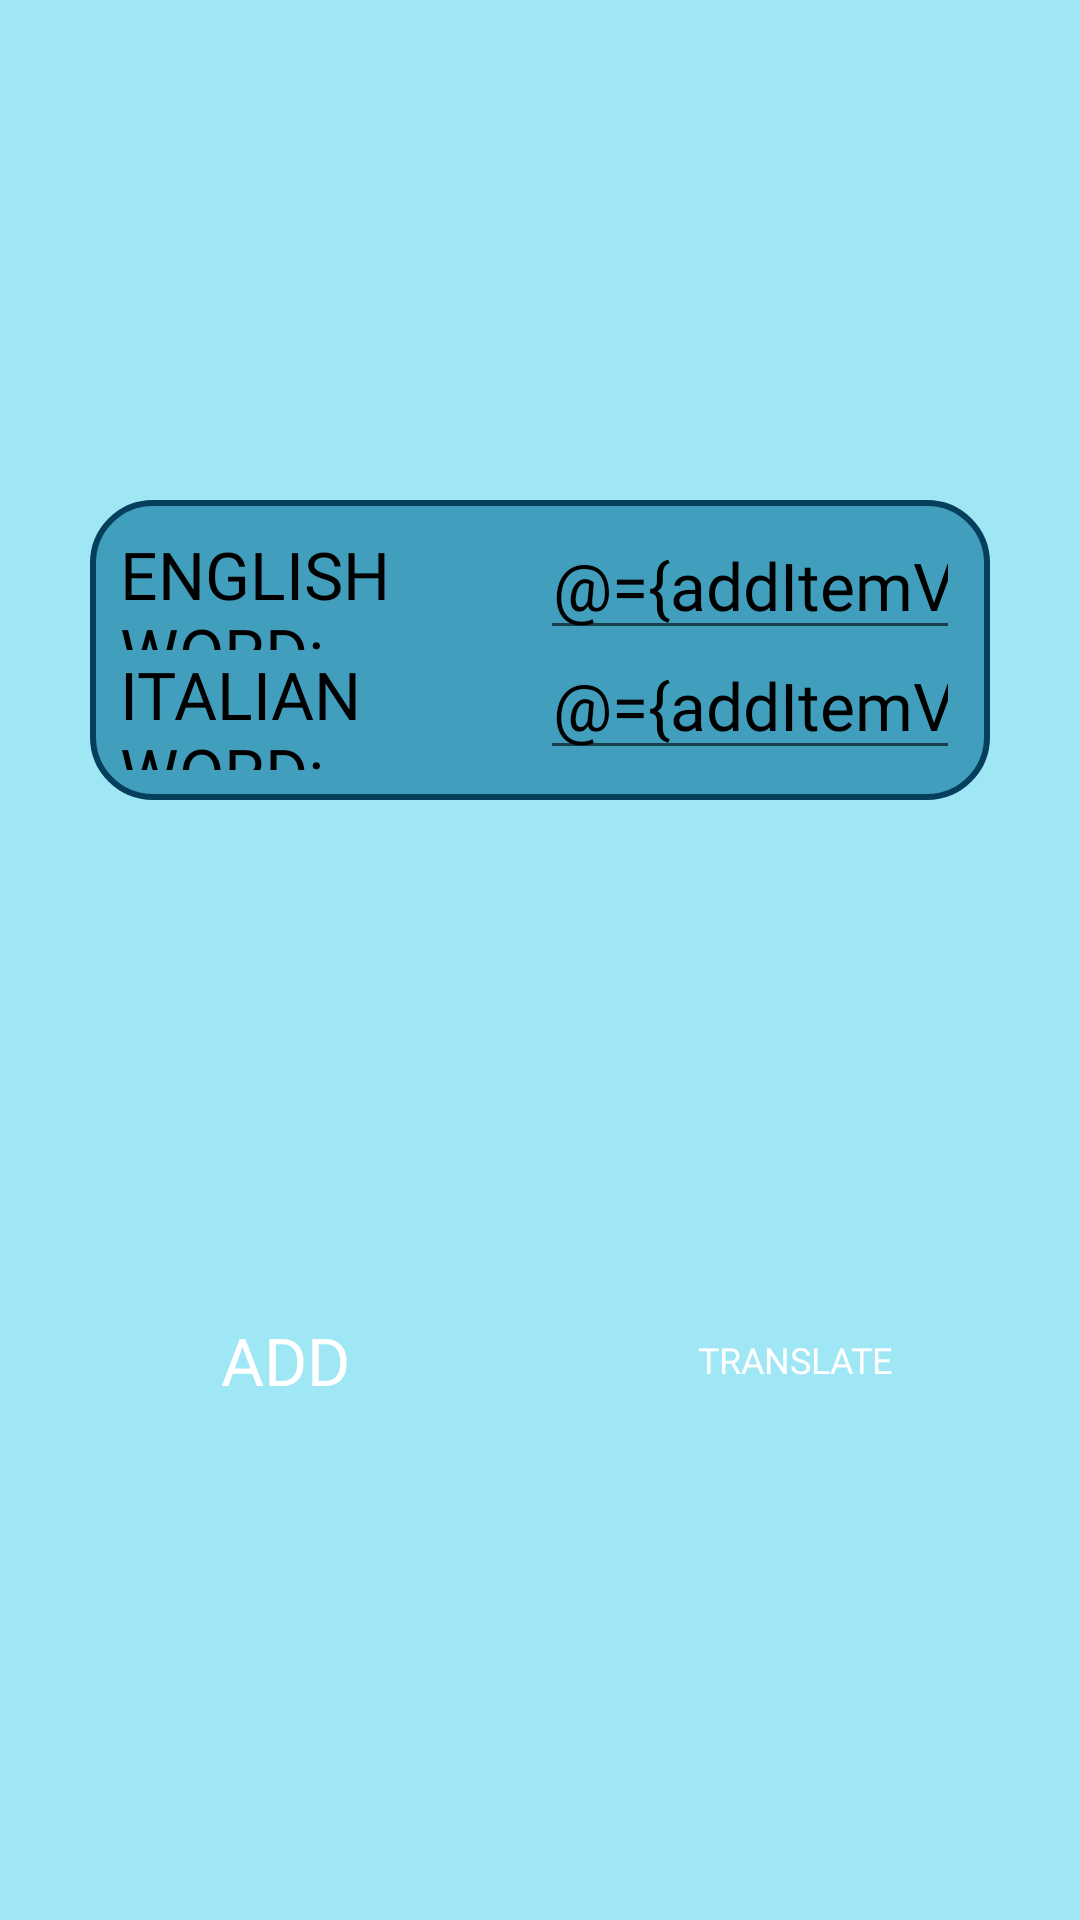

Layout XML and referenced resources for this Android screen:
<!-- AndroidManifest.xml: fallback theme Theme.MaterialComponents.DayNight.NoActionBar -->
<!-- res/layout/add_vocabulary_item_sheet.xml -->
<?xml version="1.0" encoding="utf-8"?>
<layout xmlns:android="http://schemas.android.com/apk/res/android"
    xmlns:app="http://schemas.android.com/apk/res-auto"
    xmlns:tools="http://schemas.android.com/tools">

    <data>

        <variable
            name="addItemViewModel"
            type="com.example.wordsmemory.vocabulary.AddVocabularyItemSheetViewModel" />
    </data>

    <androidx.constraintlayout.widget.ConstraintLayout
        android:layout_width="match_parent"
        android:layout_height="match_parent"
        android:background="@drawable/add_word_background"
        tools:context=".vocabulary.addvocabularyitem.AddVocabularyItemSheet">

        <androidx.constraintlayout.widget.ConstraintLayout
            android:id="@+id/editTextContainer"
            android:layout_width="wrap_content"
            android:layout_height="wrap_content"
            android:layout_marginTop="20dp"
            android:layout_marginBottom="20dp"
            android:background="@drawable/game_background"
            android:padding="10dp"
            app:layout_constraintBottom_toTopOf="@id/addButton"
            app:layout_constraintEnd_toEndOf="parent"
            app:layout_constraintHeight_percent="0.9"
            app:layout_constraintStart_toStartOf="parent"
            app:layout_constraintTop_toTopOf="parent"
            app:layout_constraintWidth_percent="0.9">

            <TextView
                android:id="@+id/enWordTitleTextView"
                style="@style/wm_labelStylePhone"
                android:text="@string/english_word"
                android:textAlignment="textStart"
                app:layout_constraintBottom_toTopOf="@+id/itWordEditText"
                app:layout_constraintEnd_toStartOf="@id/enWordEditText"
                app:layout_constraintStart_toStartOf="parent"
                app:layout_constraintTop_toTopOf="parent"
                app:layout_constraintWidth_percent="0.3" />

            <EditText
                android:id="@+id/enWordEditText"
                style="@style/wm_labelStylePhone"
                android:ems="10"
                android:importantForAutofill="no"
                android:inputType="textPersonName"
                android:text="@={addItemViewModel.enText}"
                app:layout_constraintBottom_toTopOf="@id/itWordEditText"
                app:layout_constraintEnd_toEndOf="parent"
                app:layout_constraintStart_toEndOf="@id/enWordTitleTextView"
                app:layout_constraintTop_toTopOf="parent"
                tools:ignore="LabelFor" />

            <TextView
                android:id="@+id/itWordTitleTextView"
                style="@style/wm_labelStylePhone"
                android:text="@string/italian_word"
                android:textAlignment="textStart"
                app:layout_constraintBottom_toBottomOf="parent"
                app:layout_constraintEnd_toEndOf="@id/enWordTitleTextView"
                app:layout_constraintStart_toStartOf="@id/enWordTitleTextView"
                app:layout_constraintTop_toBottomOf="@id/enWordTitleTextView"
                app:layout_constraintWidth_percent="0.3" />

            <EditText
                android:id="@+id/itWordEditText"
                style="@style/wm_labelStylePhone"
                android:ems="10"
                android:importantForAutofill="no"
                android:inputType="textPersonName"
                android:text="@={addItemViewModel.itText}"
                app:layout_constraintBottom_toBottomOf="@id/itWordTitleTextView"
                app:layout_constraintEnd_toEndOf="@+id/enWordEditText"
                app:layout_constraintStart_toStartOf="@id/enWordEditText"
                app:layout_constraintTop_toTopOf="@id/itWordTitleTextView"
                tools:ignore="LabelFor" />

        </androidx.constraintlayout.widget.ConstraintLayout>

        <Button
            android:id="@+id/addButton"
            style="@style/buttonStylePhone"
            android:layout_marginBottom="20dp"
            android:background="@drawable/button_background"
            android:enabled="false"
            android:text="@string/add"
            app:layout_constraintBottom_toBottomOf="parent"
            app:layout_constraintEnd_toStartOf="@id/googleTranslateButton"
            app:layout_constraintStart_toStartOf="parent"
            app:layout_constraintTop_toBottomOf="@+id/editTextContainer"
            tools:ignore="ContentDescription" />

        <Button
            android:id="@+id/googleTranslateButton"
            style="@style/buttonStylePhone"
            android:background="@drawable/button_background"
            android:enabled="false"
            android:text="@string/g_translate"
            android:textSize="12sp"
            app:icon="@drawable/baseline_g_translate_white_24"
            app:layout_constraintBottom_toBottomOf="@id/addButton"
            app:layout_constraintEnd_toEndOf="parent"
            app:layout_constraintStart_toEndOf="@id/addButton"
            app:layout_constraintTop_toTopOf="@+id/addButton"
            tools:ignore="ContentDescription" />

    </androidx.constraintlayout.widget.ConstraintLayout>
</layout>
<!-- resources referenced by this layout -->
<resources>
  <!-- drawable add_word_background (drawable) -->
  <?xml version="1.0" encoding="utf-8"?>
  <shape xmlns:android="http://schemas.android.com/apk/res/android"
      android:shape="rectangle">
      <solid android:color="@color/palette_color_1" />
  </shape>
  <!-- drawable baseline_g_translate_white_24: png bitmap (drawable-hdpi, 572 bytes) -->
  <!-- drawable button_background (drawable) -->
  <?xml version="1.0" encoding="utf-8"?>
  <layer-list xmlns:android="http://schemas.android.com/apk/res/android">
      <item>
          <shape android:shape="rectangle">
              <solid android:color="@color/wm_widgetsBackground" />
              <corners android:radius="6dp" />
          </shape>
      </item>
  
  </layer-list>
  <!-- drawable game_background (drawable) -->
  <?xml version="1.0" encoding="utf-8"?>
  <layer-list xmlns:android="http://schemas.android.com/apk/res/android">
      <item>
          <shape android:shape="rectangle">
              <solid android:color="@color/palette_color_2" />
              <corners android:radius="20dp" />
              <stroke
                  android:width="2dp"
                  android:color="@color/palette_color_3" />
          </shape>
      </item>
  </layer-list>
  <string name="add">Add</string>
  <string name="english_word">ENGLISH WORD:</string>
  <string name="g_translate">TRANSLATE</string>
  <string name="italian_word">ITALIAN WORD:</string>
  <style name="buttonStylePhone">
          <item name="android:layout_width">150dp</item>
          <item name="android:layout_height">40dp</item>
          <item name="android:fontFamily">@font/doppio_one</item>
          <item name="android:textAlignment">center</item>
          <item name="android:textColor">@color/white</item>
          <item name="android:textSize">@dimen/medium_font_size</item>
      </style>
  <style name="wm_labelStylePhone">
          <item name="android:layout_width">140dp</item>
          <item name="android:layout_height">40dp</item>
          <item name="android:fontFamily">@font/doppio_one</item>
          <item name="android:gravity">center</item>
          <item name="android:textAlignment">center</item>
          <item name="android:textColor">@color/black</item>
          <item name="android:textSize">@dimen/medium_font_size</item>
      </style>
  <color name="palette_color_1">#9fe7f5</color>
  <color name="palette_color_2">#429ebd</color>
  <color name="palette_color_3">#053f5c</color>
  <color name="white">#FFFFFFFF</color>
  <dimen name="medium_font_size">22sp</dimen>
  <color name="black">#FF000000</color>
</resources>
